Run: headless pygame with SDL's dummy video driver; simulated clock (each Clock.tick advances the game by its frame time, no real sleeping); random seed 0; keys injected as events and as key.get_pressed() state; no mouse input.
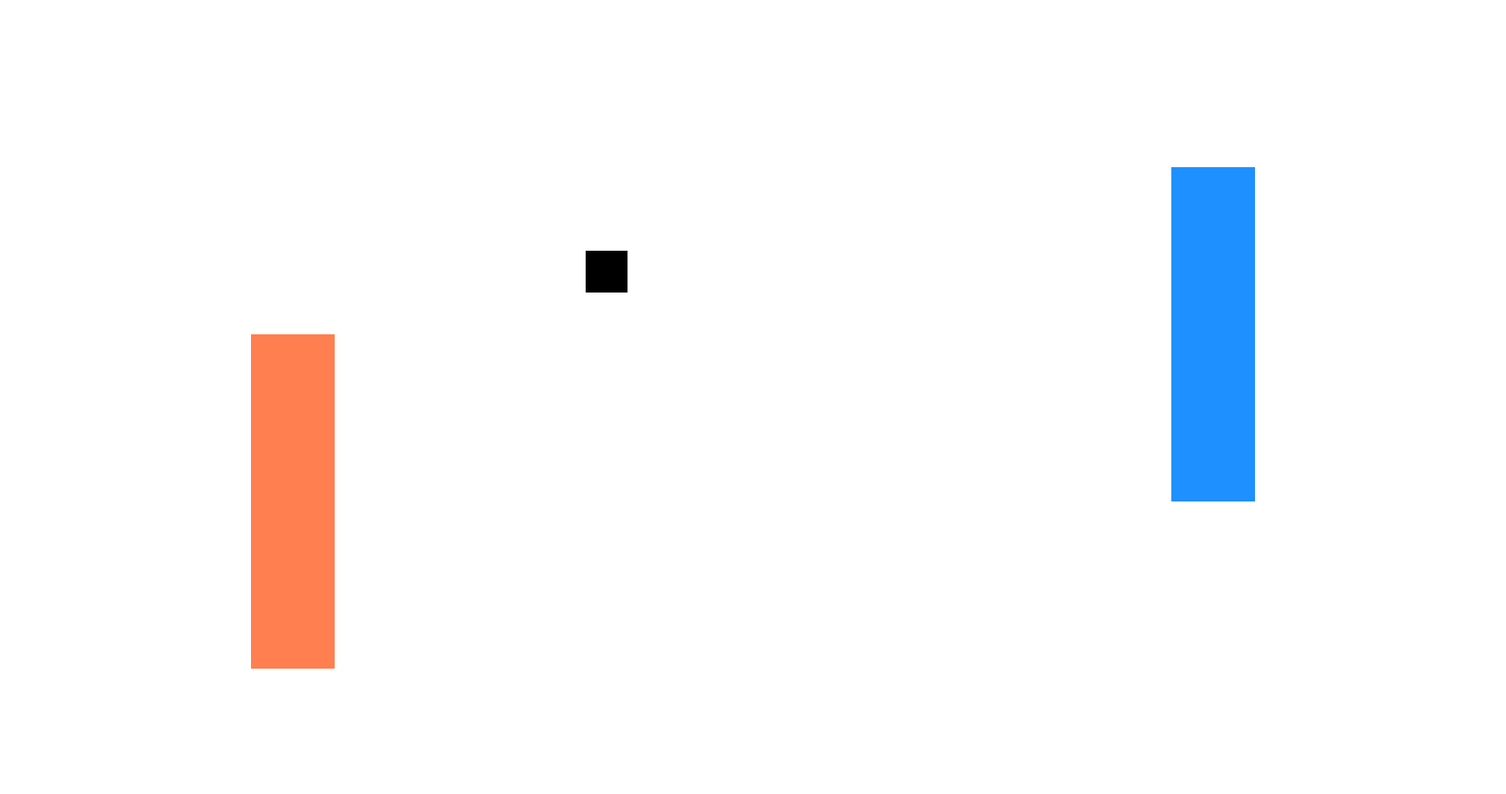
Frame 1 of 4 · flips 1–60 · no input
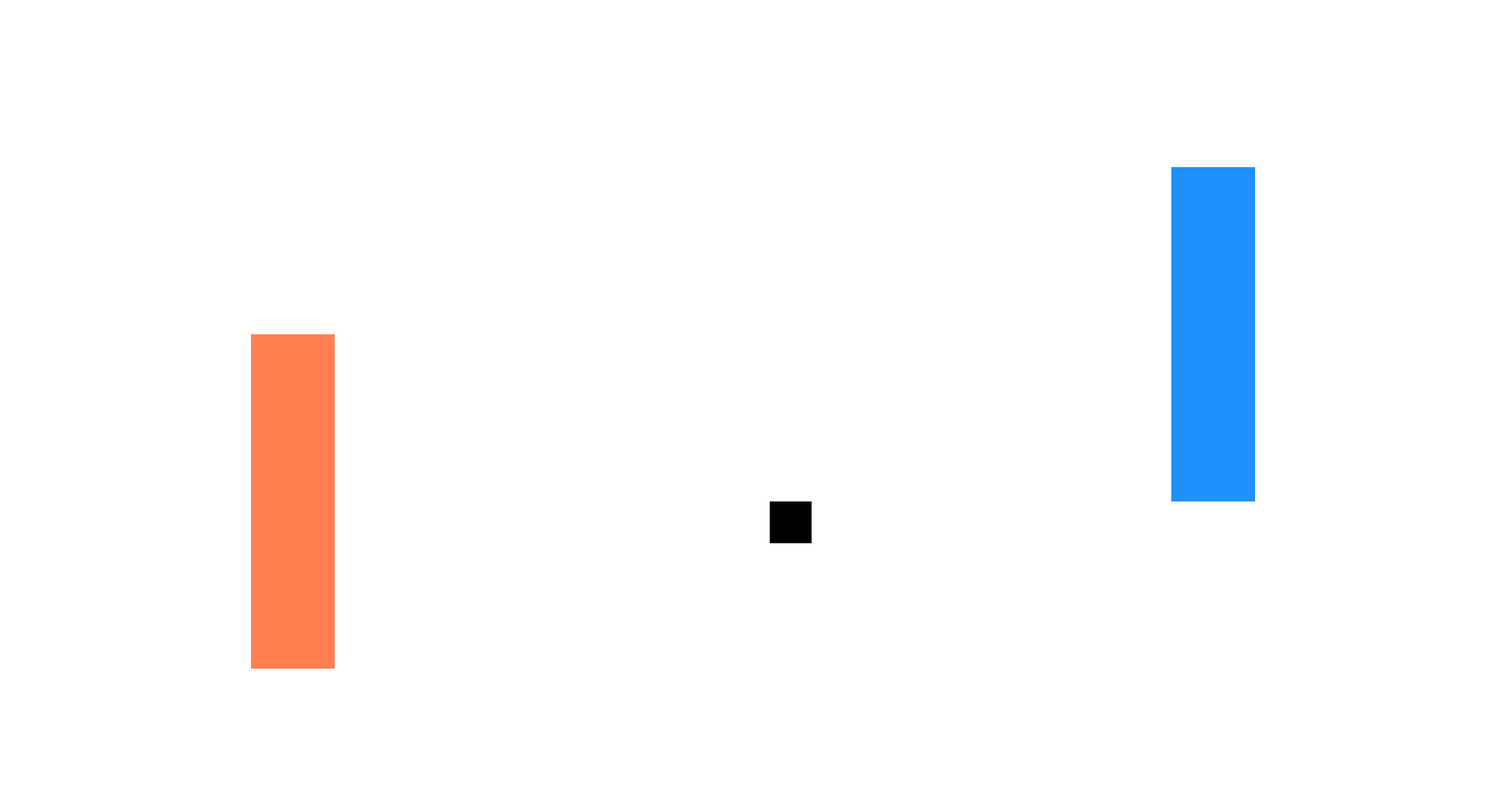
Frame 2 of 4 · flips 61–180 · tapped SPACE, RETURN · held RIGHT (→), D
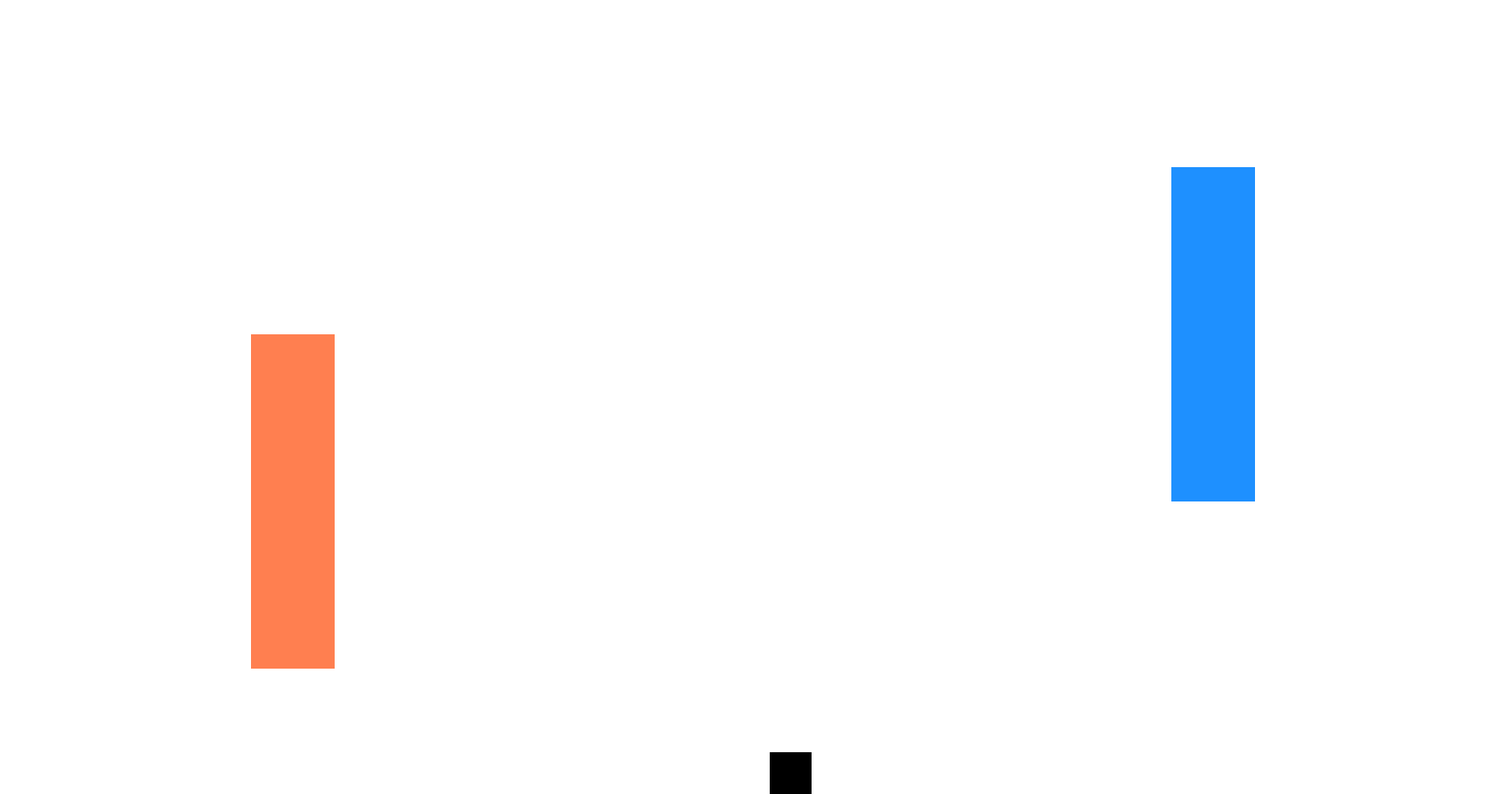
Frame 3 of 4 · flips 181–300 · held DOWN (↓), S
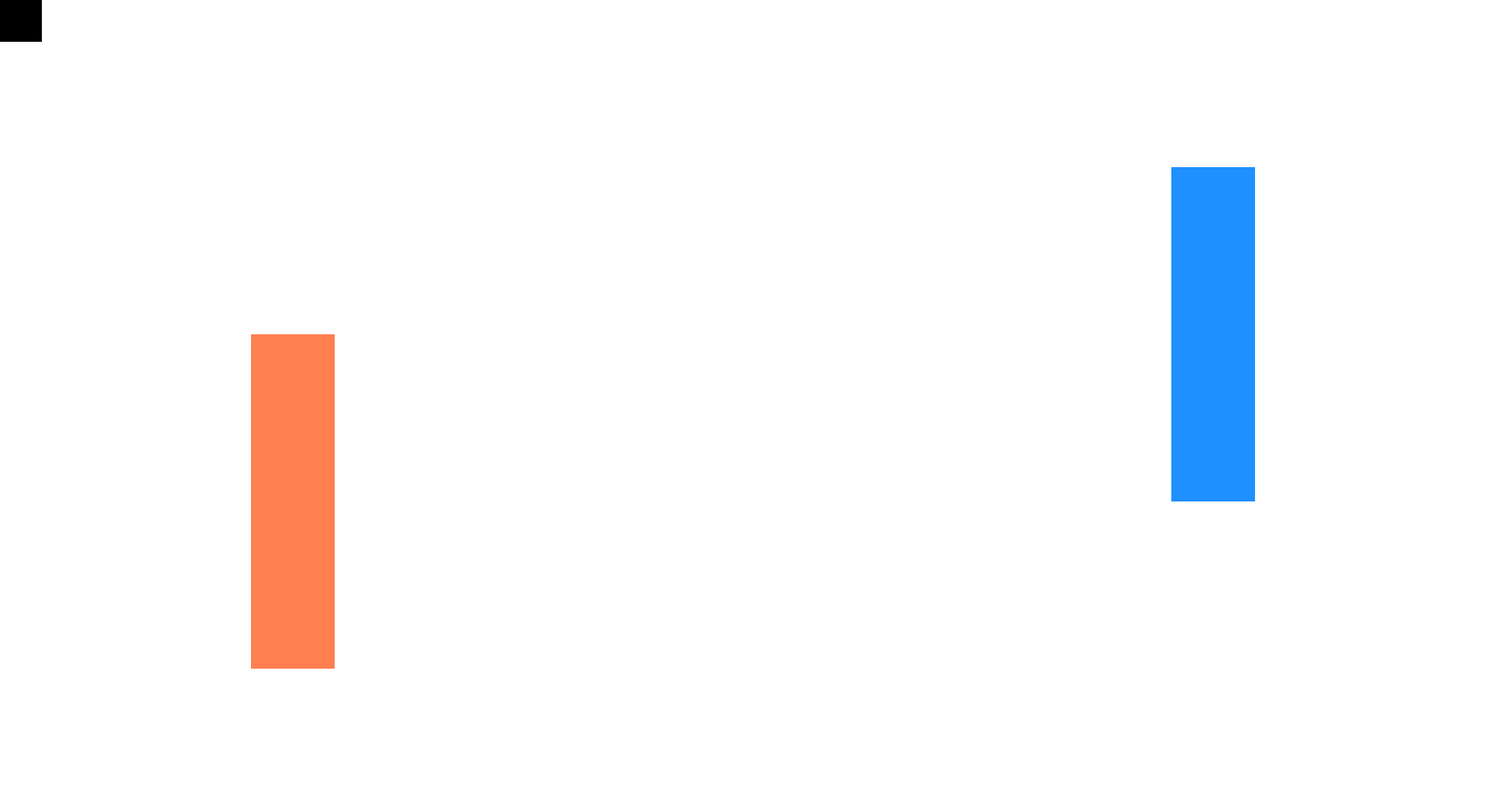
Frame 4 of 4 · flips 301–420 · held LEFT (←), A, UP (↑), W

The pygame program that drew these frames:

import pygame

# ---- CONSTANTS ----------------------------
# window
WIDTH, HEIGHT = 1800, 950
WIN = pygame.display.set_mode((WIDTH, HEIGHT))
pygame.display.set_caption("Portal Testing")
FPS = 60

# colors
BLACK = (0, 0, 0)
WHITE = (255, 255, 255)
BLUE = (30, 144, 255)
ORANGE = (255, 127, 80)

PORTAL_WIDTH, PORTAL_HEIGHT = 100, 400
CHARACTER_WIDTH, CHARACTER_HEIGHT = 50, 50
VEL = 10
# ---------------------------- CONSTANTS ----

# Draw the screen and objects
def draw_window(blue, orange, character):
    WIN.fill(WHITE)
    pygame.draw.rect(WIN, BLUE, blue) 
    pygame.draw.rect(WIN, ORANGE, orange) 
    pygame.draw.rect(WIN, BLACK, character)

    pygame.display.update()

# Move the player based on user input
def move_player(keys_pressed, character):
    if keys_pressed[pygame.K_LEFT] and character.x > 0:
        character.x -= VEL
    if keys_pressed[pygame.K_RIGHT] and character.x < WIDTH-50:
        character.x += VEL
    if keys_pressed[pygame.K_UP] and character.y > 0:
        character.y -= VEL
    if keys_pressed[pygame.K_DOWN] and character.y < HEIGHT-50:
        character.y += VEL

# If player collides with one portal, teleport them to the other
def portal_collision(blue, orange, character):
    # The midpoint of the character in x and y directions
    CHARACTER_CENTER_X = character.x + CHARACTER_WIDTH/2
    CHARACTER_CENTER_Y = character.y + CHARACTER_HEIGHT/2

    # Check if character collided with blue portal
    if CHARACTER_CENTER_X >= blue.x and CHARACTER_CENTER_X <= blue.x + PORTAL_WIDTH and CHARACTER_CENTER_Y >= blue.y and CHARACTER_CENTER_Y <= blue.y + PORTAL_HEIGHT:
        character.x = orange.x + PORTAL_WIDTH
        character.y = orange.y + PORTAL_HEIGHT/2

     # Check if character collided with orange portal
    elif CHARACTER_CENTER_X >= orange.x and CHARACTER_CENTER_X <= orange.x + PORTAL_WIDTH and CHARACTER_CENTER_Y >= orange.y and CHARACTER_CENTER_Y <= orange.y + PORTAL_HEIGHT:
        character.x = blue.x - CHARACTER_WIDTH
        character.y = blue.y + PORTAL_HEIGHT/2


def main():
    # the portals
    # Rect(x, y, width, height)
    blue = pygame.Rect(1400, 200, PORTAL_WIDTH, PORTAL_HEIGHT)
    orange = pygame.Rect(300, 400, PORTAL_WIDTH, PORTAL_HEIGHT)

    # the "character"
    character = pygame.Rect(700, 300, CHARACTER_WIDTH, CHARACTER_HEIGHT)
    
    # game loop
    run = True
    clock = pygame.time.Clock()
    while run:
        clock.tick(FPS)
        for event in pygame.event.get():
            #Handle quit event
            if event.type == pygame.QUIT:
                run = False
                pygame.quit()
            
        #Move player
        keys_pressed = pygame.key.get_pressed()
        portal_collision(blue, orange, character)
        move_player(keys_pressed, character)

        draw_window(blue, orange, character)

    pygame.quit()

#Only run main if this file called it
if __name__ == "__main__":
    main()
